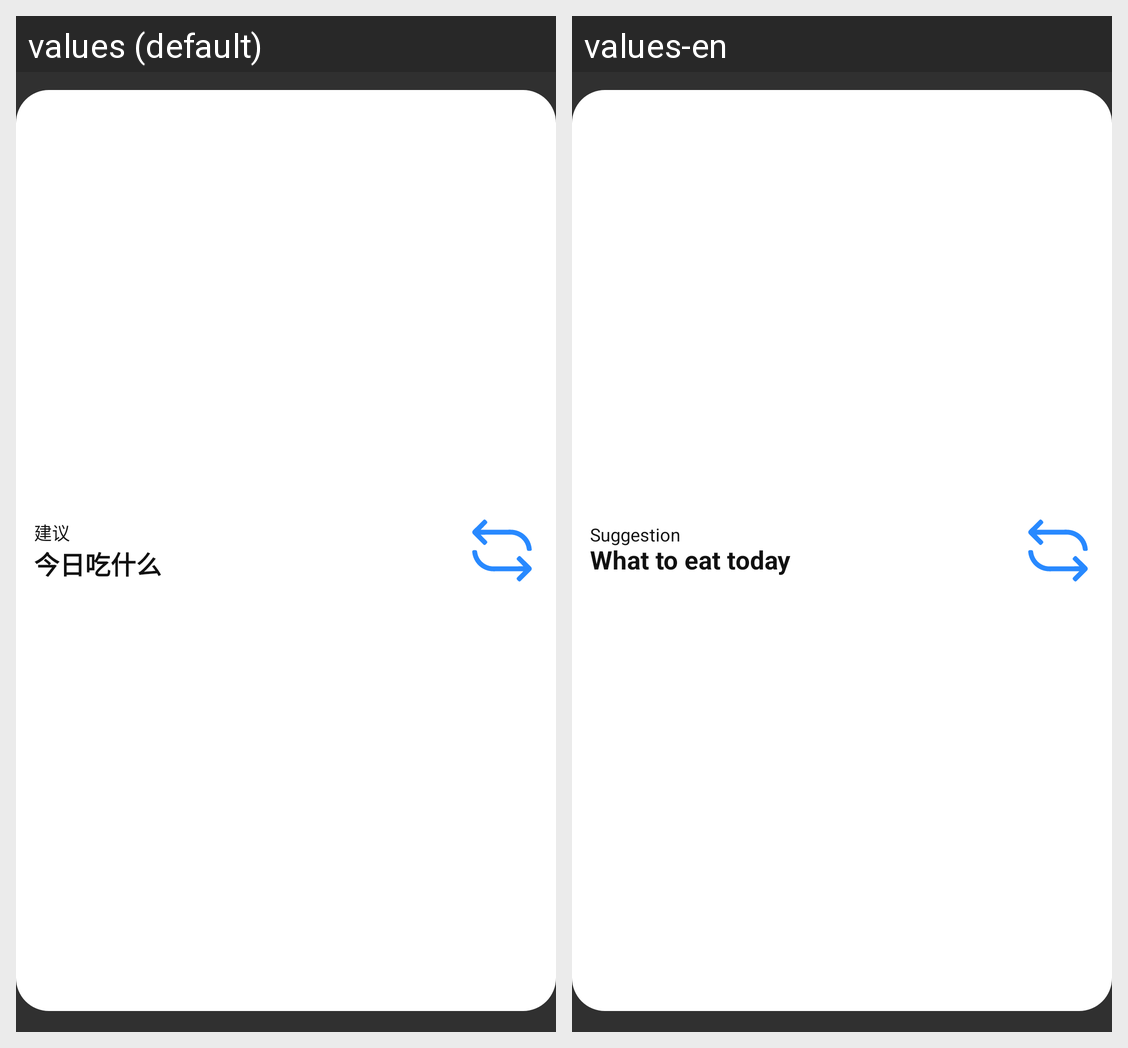

The Android screen above is rendered under two locales of the same app. Produce the string resources it draws, with the default and per-locale values.
Android screen res/layout/widget_suggestion.xml rendered under 2 locales, left to right: values (default), values-en. Device: Nexus 5 (rendered at 1080×1920; each locale shown at half size, 540×960, under a caption strip naming it); theme Theme.FoodCalorie.
Strings drawn on this screen, with the default value and each locale's value (text and hints the layout hard-codes, and strings that could not be matched under every locale, appear in the picture but are not listed):

widget_suggestion_title
  values: 建议
  values-en: Suggestion

widget_suggestion_empty
  values: 今日吃什么
  values-en: What to eat today
